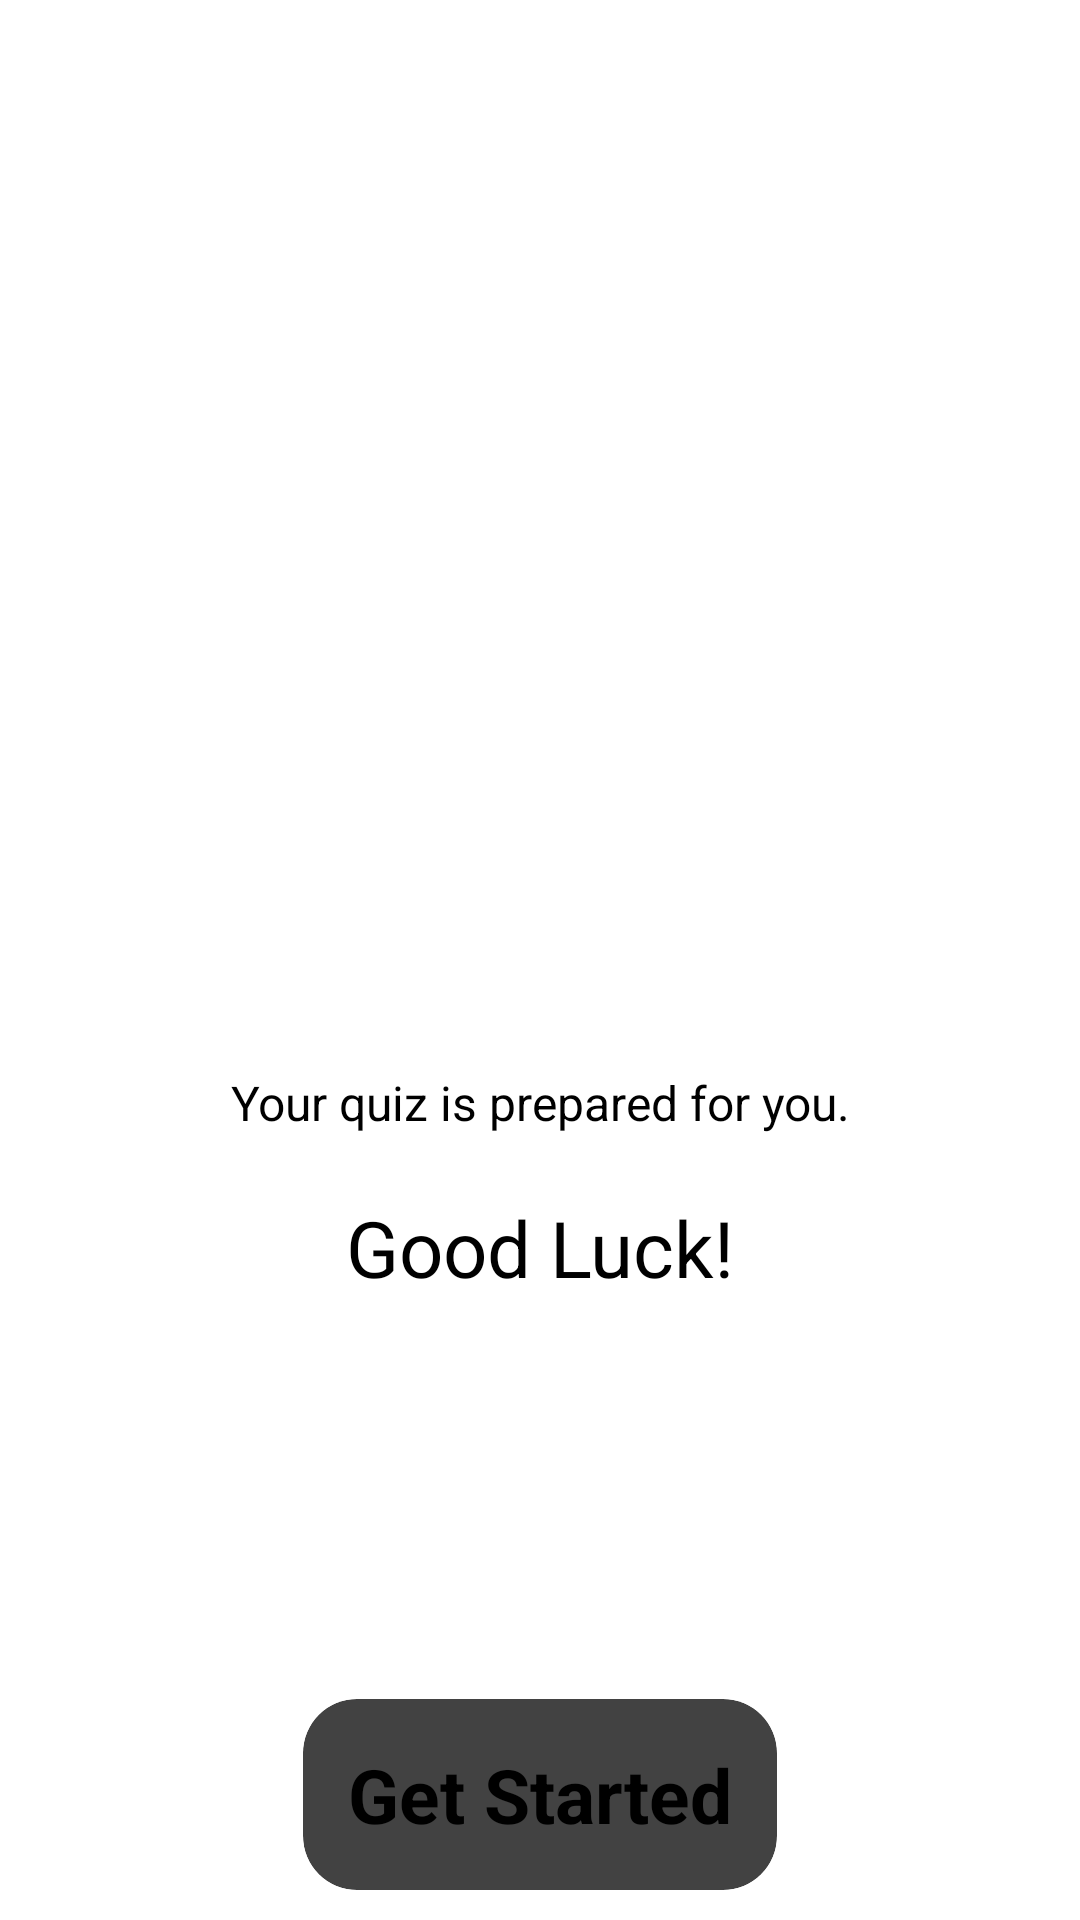

This screen was rendered from an Android layout file. Write that file and the resources it references.
<!-- AndroidManifest.xml: activity theme Theme.QuizAppAssignment7.NoActionBar -->
<!-- res/layout/activity_splash.xml -->
<?xml version="1.0" encoding="utf-8"?>
<RelativeLayout xmlns:android="http://schemas.android.com/apk/res/android"
    xmlns:app="http://schemas.android.com/apk/res-auto"
    xmlns:tools="http://schemas.android.com/tools"
    android:layout_width="match_parent"
    android:layout_height="match_parent"
    android:background="@color/white"
    tools:context=".ui.SplashActivity">

    <LinearLayout
        android:layout_width="match_parent"
        android:layout_height="wrap_content"
        android:layout_centerInParent="true"
        android:orientation="vertical">

        <ImageView
            android:layout_width="match_parent"
            android:layout_height="150dp"
            android:contentDescription="@string/quiz"
            android:src="@mipmap/ic_quiz" />

        <TextView
            android:layout_width="match_parent"
            android:layout_height="wrap_content"
            android:textColor="@color/black"
            android:textSize="16sp"
            android:gravity="center"
            android:layout_marginVertical="10dp"
            android:text="@string/waiting_text"/>

        <TextView
            android:layout_width="match_parent"
            android:layout_height="wrap_content"
            android:textColor="@color/black"
            android:textSize="26sp"
            android:gravity="center"
            android:layout_marginVertical="10dp"
            android:text="@string/good_luck"/>

    </LinearLayout>

    <androidx.cardview.widget.CardView
        android:layout_width="wrap_content"
        android:layout_height="wrap_content"
        android:layout_alignParentBottom="true"
        android:layout_centerHorizontal="true"
        android:layout_margin="10dp"
        app:cardCornerRadius="18dp">

        <TextView
            android:id="@+id/getStartedBtn"
            android:layout_width="wrap_content"
            android:layout_height="wrap_content"
            android:padding="15dp"
            android:text="@string/get_started"
            android:textColor="@color/black"
            android:textSize="25sp"
            android:textStyle="bold" />

    </androidx.cardview.widget.CardView>


</RelativeLayout>
<!-- resources referenced by this layout -->
<resources>
  <color name="black">#FF000000</color>
  <color name="white">#FFFFFFFF</color>
  <string name="get_started">Get Started</string>
  <string name="good_luck">Good Luck!</string>
  <string name="quiz">Quiz</string>
  <string name="waiting_text">Your quiz is prepared for you.</string>
</resources>
